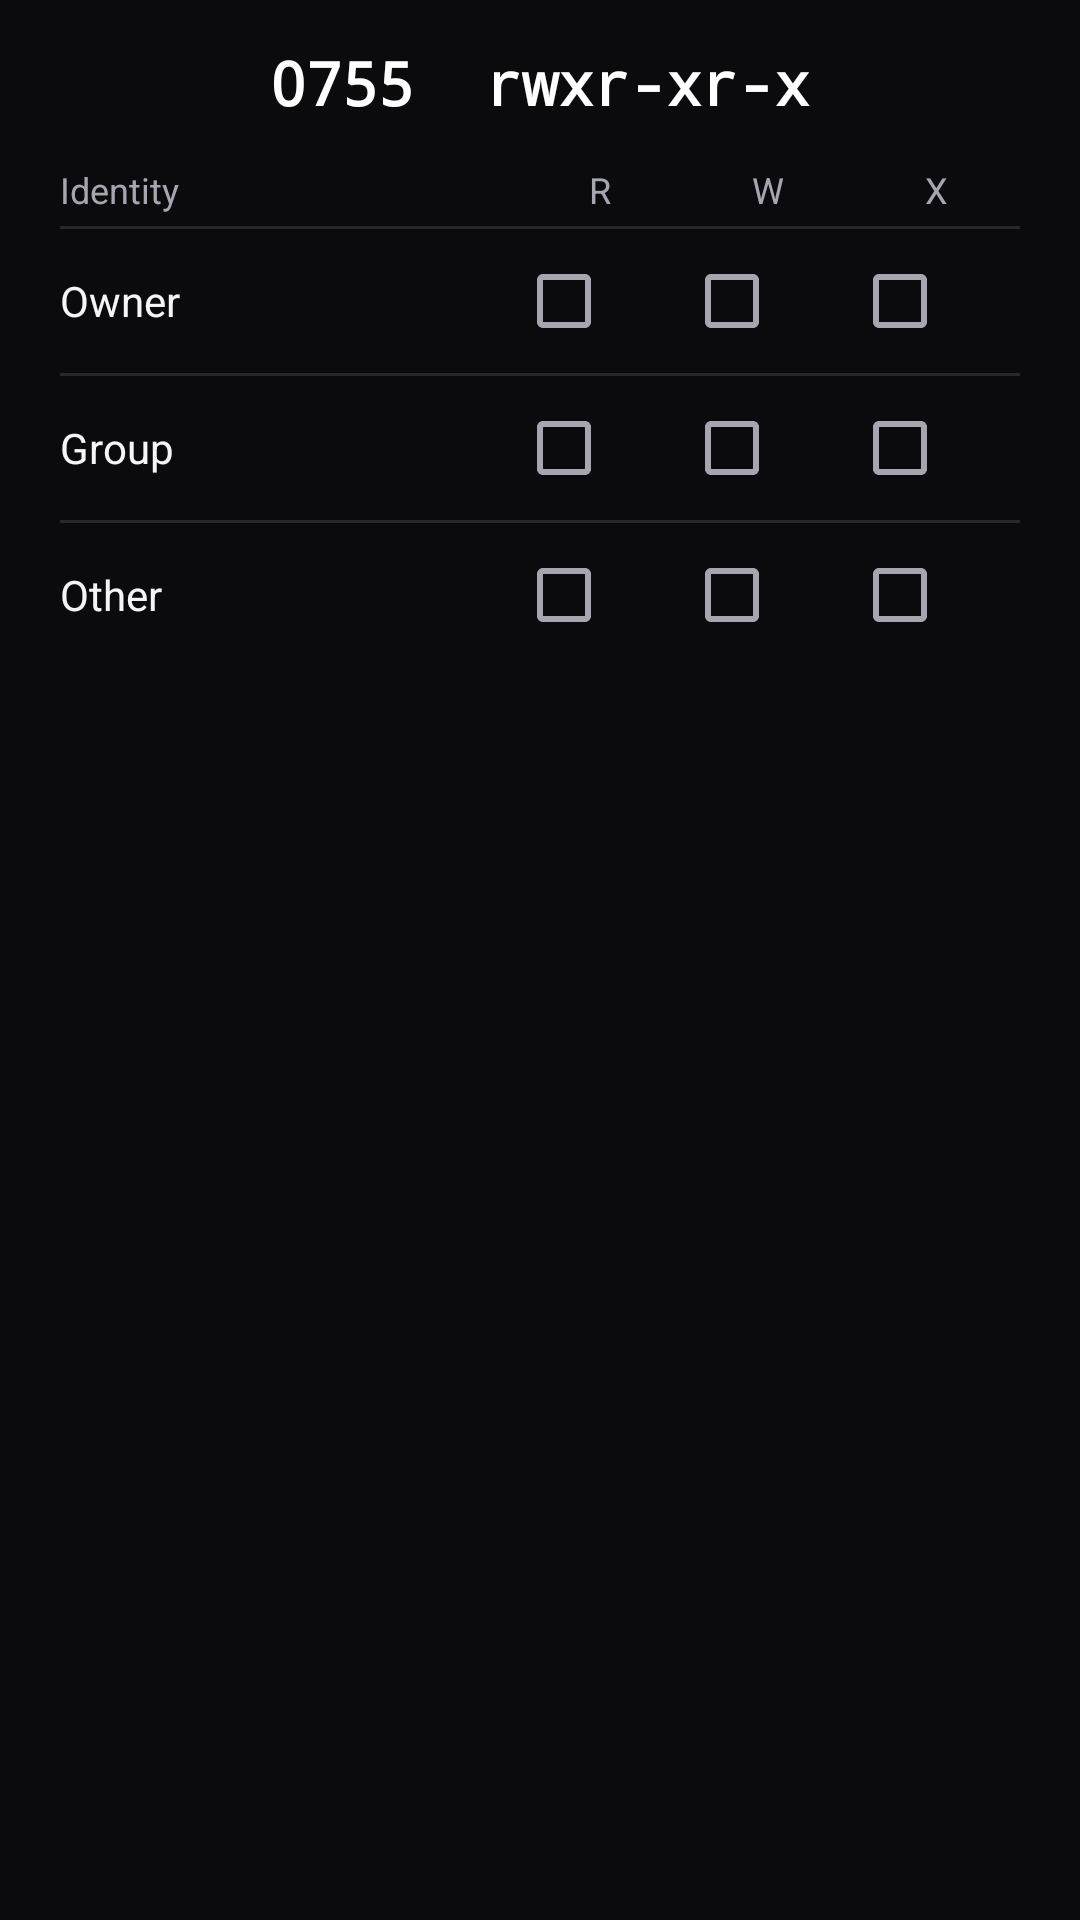

Reconstruct the res/layout file that produces this screen, plus the resources it refers to.
<!-- AndroidManifest.xml: application theme Theme.Umbral -->
<!-- res/layout/dialog_permissions.xml -->
<?xml version="1.0" encoding="utf-8"?>
<LinearLayout xmlns:android="http://schemas.android.com/apk/res/android"
    android:layout_width="match_parent"
    android:layout_height="wrap_content"
    android:orientation="vertical"
    android:paddingStart="20dp"
    android:paddingEnd="20dp"
    android:paddingTop="8dp"
    android:paddingBottom="4dp">

    <TextView
        android:id="@+id/tv_perm_octal"
        android:layout_width="match_parent"
        android:layout_height="wrap_content"
        android:fontFamily="monospace"
        android:text="0755  rwxr-xr-x"
        android:textSize="20sp"
        android:textStyle="bold"
        android:textColor="?attr/sk_primary"
        android:gravity="center"
        android:paddingTop="6dp"
        android:paddingBottom="14dp" />

    
    <LinearLayout
        android:layout_width="match_parent"
        android:layout_height="wrap_content"
        android:orientation="horizontal"
        android:gravity="center_vertical"
        android:paddingBottom="4dp">

        <TextView
            android:layout_width="0dp"
            android:layout_height="wrap_content"
            android:layout_weight="1"
            android:text="@string/perm_who"
            android:textSize="12sp"
            android:textColor="?attr/sk_on_surface_variant" />

        <TextView
            android:layout_width="56dp"
            android:layout_height="wrap_content"
            android:gravity="center"
            android:text="@string/perm_read"
            android:textSize="12sp"
            android:textColor="?attr/sk_on_surface_variant" />

        <TextView
            android:layout_width="56dp"
            android:layout_height="wrap_content"
            android:gravity="center"
            android:text="@string/perm_write"
            android:textSize="12sp"
            android:textColor="?attr/sk_on_surface_variant" />

        <TextView
            android:layout_width="56dp"
            android:layout_height="wrap_content"
            android:gravity="center"
            android:text="@string/perm_exec"
            android:textSize="12sp"
            android:textColor="?attr/sk_on_surface_variant" />
    </LinearLayout>

    <View
        android:layout_width="match_parent"
        android:layout_height="1dp"
        android:background="?attr/sk_divider" />

    
    <LinearLayout
        android:layout_width="match_parent"
        android:layout_height="48dp"
        android:orientation="horizontal"
        android:gravity="center_vertical">

        <TextView
            android:layout_width="0dp"
            android:layout_height="wrap_content"
            android:layout_weight="1"
            android:text="@string/perm_owner"
            android:textSize="14sp"
            android:textColor="?attr/sk_on_surface" />

        <CheckBox
            android:id="@+id/cb_u_r"
            android:layout_width="56dp"
            android:layout_height="wrap_content"
            android:gravity="center" />

        <CheckBox
            android:id="@+id/cb_u_w"
            android:layout_width="56dp"
            android:layout_height="wrap_content"
            android:gravity="center" />

        <CheckBox
            android:id="@+id/cb_u_x"
            android:layout_width="56dp"
            android:layout_height="wrap_content"
            android:gravity="center" />
    </LinearLayout>

    <View
        android:layout_width="match_parent"
        android:layout_height="1dp"
        android:background="?attr/sk_divider" />

    
    <LinearLayout
        android:layout_width="match_parent"
        android:layout_height="48dp"
        android:orientation="horizontal"
        android:gravity="center_vertical">

        <TextView
            android:layout_width="0dp"
            android:layout_height="wrap_content"
            android:layout_weight="1"
            android:text="@string/perm_group"
            android:textSize="14sp"
            android:textColor="?attr/sk_on_surface" />

        <CheckBox
            android:id="@+id/cb_g_r"
            android:layout_width="56dp"
            android:layout_height="wrap_content"
            android:gravity="center" />

        <CheckBox
            android:id="@+id/cb_g_w"
            android:layout_width="56dp"
            android:layout_height="wrap_content"
            android:gravity="center" />

        <CheckBox
            android:id="@+id/cb_g_x"
            android:layout_width="56dp"
            android:layout_height="wrap_content"
            android:gravity="center" />
    </LinearLayout>

    <View
        android:layout_width="match_parent"
        android:layout_height="1dp"
        android:background="?attr/sk_divider" />

    
    <LinearLayout
        android:layout_width="match_parent"
        android:layout_height="48dp"
        android:orientation="horizontal"
        android:gravity="center_vertical">

        <TextView
            android:layout_width="0dp"
            android:layout_height="wrap_content"
            android:layout_weight="1"
            android:text="@string/perm_other"
            android:textSize="14sp"
            android:textColor="?attr/sk_on_surface" />

        <CheckBox
            android:id="@+id/cb_o_r"
            android:layout_width="56dp"
            android:layout_height="wrap_content"
            android:gravity="center" />

        <CheckBox
            android:id="@+id/cb_o_w"
            android:layout_width="56dp"
            android:layout_height="wrap_content"
            android:gravity="center" />

        <CheckBox
            android:id="@+id/cb_o_x"
            android:layout_width="56dp"
            android:layout_height="wrap_content"
            android:gravity="center" />
    </LinearLayout>
</LinearLayout>
<!-- resources referenced by this layout -->
<resources>
  <string name="perm_exec">X</string>
  <string name="perm_group">Group</string>
  <string name="perm_other">Other</string>
  <string name="perm_owner">Owner</string>
  <string name="perm_read">R</string>
  <string name="perm_who">Identity</string>
  <string name="perm_write">W</string>
  <style name="Theme.Umbral" parent="Theme.Umbral.Dark" />
  <style name="Theme.Umbral.Dark" parent="@android:style/Theme.Material.NoActionBar">
          <item name="sk_primary">#FFFFFF</item>
          <item name="sk_btn_primary_bg">#FFFFFF</item>
          <item name="sk_on_primary">#0E0E11</item>
          <item name="sk_primary_container">#2C2C33</item>
          <item name="sk_on_primary_container">#FFFFFF</item>
          <item name="sk_surface">#0B0B0E</item>
          <item name="sk_on_surface">#F5F5F7</item>
          <item name="sk_surface_variant">#2C2C33</item>
          <item name="sk_on_surface_variant">#A6A6B0</item>
          <item name="sk_card">#16161B</item>
          <item name="sk_nav_bg">#121216</item>
          <item name="sk_chip_bg">#2C2C33</item>
          <item name="sk_chip_text">#F5F5F7</item>
          <item name="sk_divider">#26262C</item>
          <item name="sk_tab_active">#FFFFFF</item>
          <item name="sk_tab_inactive">#74747E</item>
          <item name="sk_outline">#3A3A42</item>
          <item name="sk_error">#FF7A7A</item>
          <item name="sk_success">#66D97F</item>
          <item name="android:colorPrimary">?attr/sk_primary</item>
          <item name="android:colorAccent">?attr/sk_primary</item>
          <item name="android:windowBackground">?attr/sk_surface</item>
          <item name="android:statusBarColor">?attr/sk_surface</item>
          <item name="android:navigationBarColor">?attr/sk_nav_bg</item>
          <item name="android:windowLightStatusBar">false</item>
          <item name="android:windowLightNavigationBar">false</item>
          <item name="android:textColorPrimary">?attr/sk_on_surface</item>
          <item name="android:textColorSecondary">?attr/sk_on_surface_variant</item>
          <item name="android:colorControlNormal">?attr/sk_on_surface_variant</item>
      </style>
</resources>
